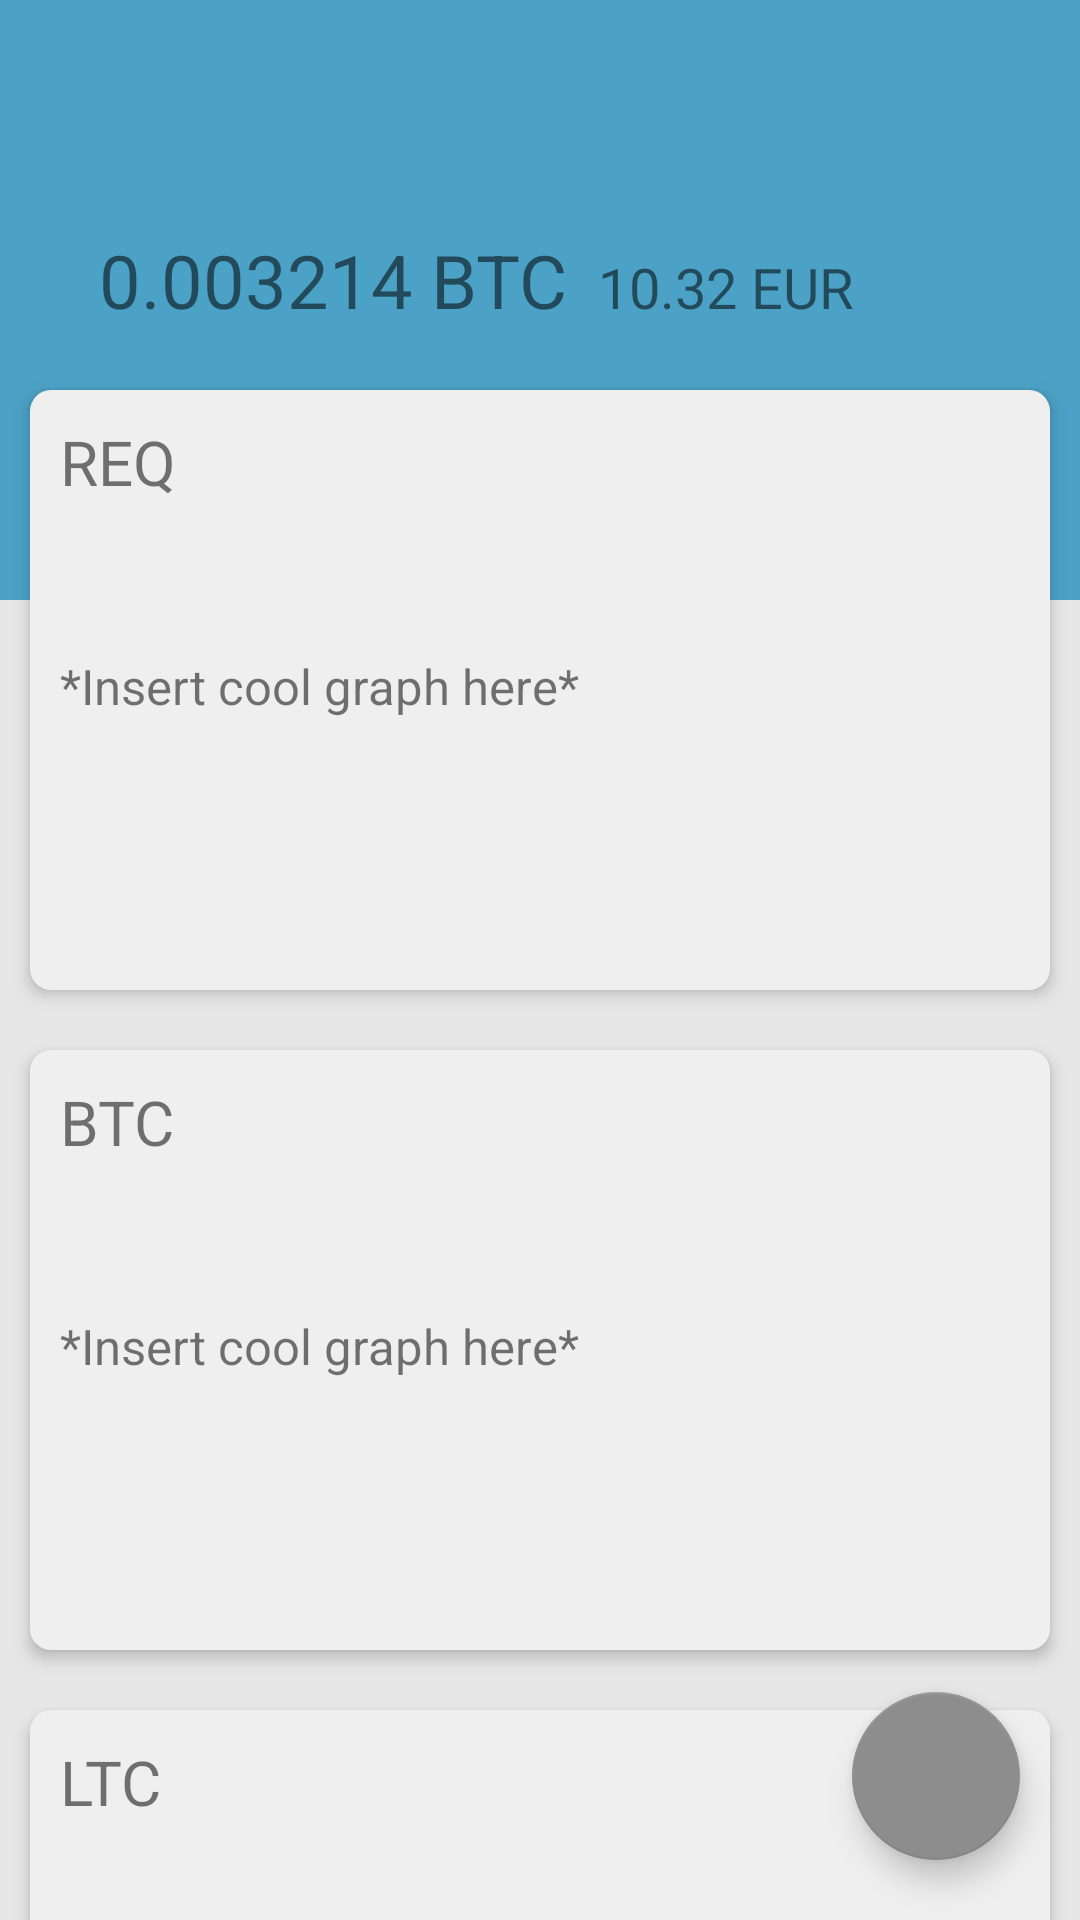

Android layout source for this screen:
<!-- AndroidManifest.xml: activity theme CryptoAppTheme.NoActionBar -->
<!-- res/layout/activity_main.xml -->
<?xml version="1.0" encoding="utf-8"?>
<android.support.design.widget.CoordinatorLayout xmlns:android="http://schemas.android.com/apk/res/android"
    xmlns:app="http://schemas.android.com/apk/res-auto"
    xmlns:tools="http://schemas.android.com/tools"
    android:layout_width="match_parent"
    android:layout_height="match_parent"
    android:background="@color/backgroundColor"
    tools:context="io.github.example.crypto_tracker.MainActivity">

    <android.support.design.widget.AppBarLayout
        android:layout_width="match_parent"
        android:layout_height="200dp"
        android:background="@color/primaryDarkColor">

        <android.support.design.widget.CollapsingToolbarLayout
            android:id="@+id/collapsing_toolbar"
            android:layout_width="match_parent"
            android:layout_height="match_parent"
            android:elevation="4dp"
            app:contentScrim="@color/primaryDarkColor"
            app:collapsedTitleTextAppearance="@style/CryptoAppTheme.AppBarCollapsed.Title"
            app:expandedTitleTextAppearance="@style/CryptoAppTheme.AppBarExpanded.Title"
            app:expandedTitleMarginBottom="140dp"
            app:layout_scrollFlags="scroll|exitUntilCollapsed|snap">

            <RelativeLayout
                android:layout_width="wrap_content"
                android:layout_height="wrap_content"
                android:layout_gravity="bottom">

                <TextView
                    android:id="@+id/balance_big"
                    android:layout_width="wrap_content"
                    android:layout_height="wrap_content"
                    android:layout_marginBottom="90dp"
                    android:layout_marginStart="33dp"
                    android:text="0.003214 BTC"
                    android:textSize="12pt" />

                <TextView
                    android:id="@+id/balance_small"
                    android:layout_width="wrap_content"
                    android:layout_height="wrap_content"
                    android:layout_alignBaseline="@id/balance_big"
                    android:layout_marginStart="10dp"
                    android:layout_toEndOf="@id/balance_big"
                    android:text="10.32 EUR"
                    android:textSize="9pt" />
            </RelativeLayout>

            <android.support.v7.widget.Toolbar
                android:id="@+id/toolbar"
                android:layout_width="match_parent"
                android:layout_height="?attr/actionBarSize"
                android:elevation="4dp"
                app:layout_collapseMode="pin" />

        </android.support.design.widget.CollapsingToolbarLayout>
    </android.support.design.widget.AppBarLayout>

    <android.support.v4.widget.NestedScrollView
        android:layout_width="match_parent"
        android:layout_height="wrap_content"
        app:behavior_overlapTop="80dp"
        app:layout_behavior="@string/appbar_scrolling_view_behavior">

        <LinearLayout
            android:layout_width="match_parent"
            android:layout_height="wrap_content"
            android:orientation="vertical">

            <LinearLayout
                android:layout_width="match_parent"
                android:layout_height="200dp"
                android:orientation="vertical"
                android:background="@drawable/card"
                android:padding="10dp"
                android:layout_margin="10dp"
                android:elevation="3dp">
                <TextView
                    android:id="@+id/coin"
                    android:layout_width="wrap_content"
                    android:layout_height="wrap_content"
                    android:textSize="10pt"
                    android:text="REQ" />
                <TextView
                    android:layout_width="wrap_content"
                    android:layout_height="wrap_content"
                    android:textSize="8pt"
                    android:layout_marginTop="50dp"
                    android:text="*Insert cool graph here*" />
            </LinearLayout>

            <LinearLayout
                android:layout_width="match_parent"
                android:layout_height="200dp"
                android:orientation="vertical"
                android:background="@drawable/card"
                android:padding="10dp"
                android:layout_margin="10dp"
                android:elevation="3dp">
                <TextView
                    android:layout_width="wrap_content"
                    android:layout_height="wrap_content"
                    android:textSize="10pt"
                    android:text="BTC" />
                <TextView
                    android:layout_width="wrap_content"
                    android:layout_height="wrap_content"
                    android:textSize="8pt"
                    android:layout_marginTop="50dp"
                    android:text="*Insert cool graph here*" />
            </LinearLayout>

            <LinearLayout
                android:layout_width="match_parent"
                android:layout_height="200dp"
                android:orientation="vertical"
                android:background="@drawable/card"
                android:padding="10dp"
                android:layout_margin="10dp"
                android:elevation="3dp">
                <TextView
                    android:layout_width="wrap_content"
                    android:layout_height="wrap_content"
                    android:textSize="10pt"
                    android:text="LTC" />
                <TextView
                    android:layout_width="wrap_content"
                    android:layout_height="wrap_content"
                    android:textSize="8pt"
                    android:layout_marginTop="50dp"
                    android:text="*Insert cool graph here*" />
            </LinearLayout>

            <LinearLayout
                android:layout_width="match_parent"
                android:layout_height="200dp"
                android:orientation="vertical"
                android:background="@drawable/card"
                android:padding="10dp"
                android:layout_margin="10dp"
                android:elevation="3dp">
                <TextView
                    android:layout_width="wrap_content"
                    android:layout_height="wrap_content"
                    android:textSize="10pt"
                    android:text="XLM" />
                <TextView
                    android:layout_width="wrap_content"
                    android:layout_height="wrap_content"
                    android:textSize="8pt"
                    android:layout_marginTop="50dp"
                    android:text="*Insert cool graph here*" />
            </LinearLayout>

        </LinearLayout>

    </android.support.v4.widget.NestedScrollView>

    <android.support.design.widget.FloatingActionButton
        android:id="@+id/add_coin"
        android:layout_width="wrap_content"
        android:layout_height="wrap_content"
        android:layout_gravity="bottom|end"
        android:layout_marginBottom="20dp"
        android:layout_marginEnd="20dp"
        android:src="@drawable/ic_add_white_24dp"
        app:backgroundTint="@color/secondaryDarkColor" />
</android.support.design.widget.CoordinatorLayout>
<!-- resources referenced by this layout -->
<resources>
  <color name="backgroundColor">#e6e6e6</color>
  <color name="primaryDarkColor">#4ba2c6</color>
  <color name="secondaryDarkColor">#8d8d8d</color>
  <!-- drawable card (drawable) -->
  <?xml version="1.0" encoding="utf-8"?>
  <shape xmlns:android="http://schemas.android.com/apk/res/android">
      <solid android:color="@color/secondaryLightColor" />
      <corners android:radius="7dp" />
  </shape>
  <style name="CryptoAppTheme.AppBarCollapsed.Title" parent="TextAppearance.AppCompat.Title">
          <item name="android:textColor">#ffffff</item>
          <item name="android:textSize">10pt</item>
      </style>
  <style name="CryptoAppTheme.AppBarExpanded.Title" parent="TextAppearance.AppCompat.Title">
          <item name="android:textColor">#ffffff</item>
          <item name="android:textSize">15pt</item>
      </style>
  <style name="CryptoAppTheme.NoActionBar">
          <item name="windowActionBar">false</item>
          <item name="windowNoTitle">true</item>
      </style>
  <color name="secondaryLightColor">#efefef</color>
</resources>
